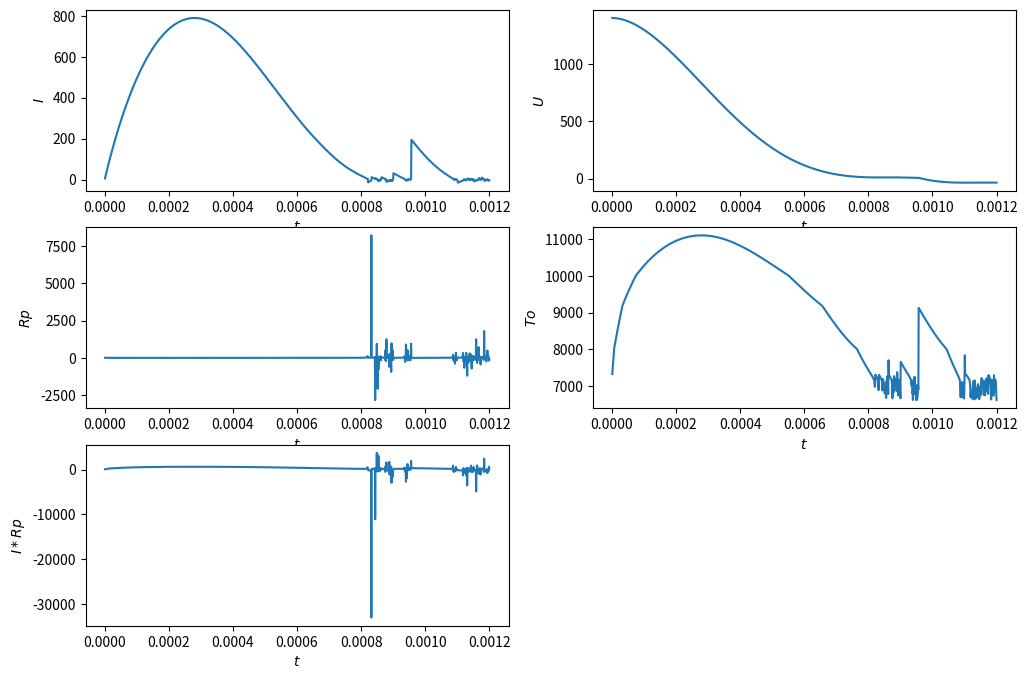

Python code for this plot:
import matplotlib.pyplot as plt
from matplotlib.widgets import TextBox
from math import *

tableI = [0.5, 1, 5, 10, 50, 200, 400, 800, 1200]
tableT0 = [6700, 6790, 7150, 7270, 8010, 9185, 10010, 11140, 12010]
tableM = [0.5, 0.55, 1.7, 3.0, 11.0, 32.0, 40.0, 41.0, 39.0]

tableT = [4000, 5000, 6000, 7000, 8000, 9000, 10000, 11000, 12000, 13000, 14000]
tableSigma = [0.031, 0.27, 2.05, 6.06, 12.0, 19.9, 29.6, 41.1, 54.1, 67.7, 81.5]

tw = 2000
grp = 0
gt0 = 0

Igraph = []
Ugraph = []
Tgraph = []
RPgraph = []
T0graph = []

def graf():
    gridsize = (3, 2)
    fig = plt.figure(figsize=(12, 8))
    ax1 = plt.subplot2grid(gridsize, (0, 0))
    ax1.set_xlabel('$t$')
    ax1.set_ylabel('$I$')

    ax2 = plt.subplot2grid(gridsize, (0, 1))
    ax2.set_xlabel('$t$')
    ax2.set_ylabel('$U$')

    ax3 = plt.subplot2grid(gridsize, (1, 0))
    ax3.set_xlabel('$t$')
    ax3.set_ylabel('$Rp$')

    ax4 = plt.subplot2grid(gridsize, (1, 1))
    ax4.set_xlabel('$t$')
    ax4.set_ylabel('$To$')

    ax5 = plt.subplot2grid(gridsize, (2, 0))
    ax5.set_xlabel('$t$')
    ax5.set_ylabel('$I*Rp$')

    ax1.plot(Tgraph, Igraph)
    ax2.plot(Tgraph, Ugraph)
    ax3.plot(Tgraph, RPgraph)
    ax4.plot(Tgraph, T0graph)

    IRPgraph = [x * y for x, y in zip(Igraph, RPgraph)]
    ax5.plot(Tgraph, IRPgraph)

    plt.show()

def interpolation(Y, tableY, table):
    imax = 0
    imin = 0
    for i in range(len(tableY)):
        if (Y > tableY[i]):
            imax = i
        else:
            imax = i
            break
    if (0 == imax):
        imax = 1
    imin = imax - 1

    return table[imin] + (table[imax] - table[imin]) / (tableY[imax] - tableY[imin]) * (Y - tableY[imin])

def Fint(I, z):
    t0 = interpolation(I, tableI, tableT0)
    global gt0
    gt0 = t0
    m = interpolation(I, tableI, tableM)
    t = t0 + (tw - t0) * (z ** m)
    sigma = interpolation(t, tableT, tableSigma)

    return sigma * z

def iint(I):
    a = 0
    b = 1
    n = 100
    h = (b - a) / n
    s = (Fint(I, a) + Fint(I, b)) / 2
    x = 0

    for i in range(n - 1):
        x = x + h
        s = s + Fint(I, x)
    s = s * h

    return s

def Rp(le, R, I):
    return le / (2 * pi * R * R * iint(I))

def f(I, U, le, R, Lk, Rk):
    global grp
    grp = Rp(le, R, fabs(I))
    return (U - (Rk + grp) * I) / Lk

def Inext(I, U, le, R, Lk, hn, Rk, Ck):
    k1 = f(I, U, le, R, Lk, Rk)
    q1 = g(I, Ck)
    k2 = f(I + hn * k1 / 2, U + hn * q1 / 2, le, R, Lk, Rk)
    q2 = g(I + hn * k1 / 2, Ck)
    k3 = f(I + hn * k2 / 2, U + hn * q2 / 2, le, R, Lk, Rk)
    q3 = g(I + hn * k2 / 2, Ck)
    k4 = f(I + hn * k3, U + hn * q3, le, R, Lk, Rk)
    q4 = g(I + hn * k3, Ck)
    return I + hn * (k1 + 2 * k2 + 2 * k3 + k4) / 6

def Inext_2(I, U, le, R, Lk, hn, Rk, Ck):
    k1 = f(I, U, le, R, Lk, Rk)
    q1 = g(I, Ck)
    k2 = f(I + hn * k1 / 2, U + hn * q1 / 2, le, R, Lk, Rk)
    q2 = g(I + hn * k1 / 2, Ck)
    return I + hn * (k1 + 2 * k2 + 2 * k3 + k4) / 6


def g(I, Ck):
    return -I / Ck

def Unext(I, U, le, R, Lk, hn, Rk, Ck):
    k1 = f(I, U, le, R, Lk, Rk)
    q1 = g(I, Ck)
    k2 = f(I + hn * k1 / 2, U + hn * q1 / 2, le, R, Lk, Rk)
    q2 = g(I + hn * k1 / 2, Ck)
    k3 = f(I + hn * k2 / 2, U + hn * q2 / 2, le, R, Lk, Rk)
    q3 = g(I + hn * k2 / 2, Ck)
    k4 = f(I + hn * k3, U + hn * q3, le, R, Lk, Rk)
    q4 = g(I + hn * k3, Ck)
    return U + hn * (q1 + 2 * q2 + 2 * q3 + q4) / 6

def Unext_2(I, U, le, R, Lk, hn, Rk, Ck):
    k1 = f(I, U, le, R, Lk, Rk)
    q1 = g(I, Ck)
    k2 = f(I + hn * k1 / 2, U + hn * q1 / 2, le, R, Lk, Rk)
    q2 = g(I + hn * k1 / 2, Ck)

    return U + hn * (q1 + 2 * q2 + 2 * q3 + q4) / 6


# def main():
    # R = 0.35
    # le = 12
    # Lk = 0.000187
    # Ck = 0.000268
    # Rk = 0.25
    # Uc = 1400
    # I = 0
    # hn = 0.000001
    # t = 0

    # for i in range(1200):
        # I = Inext(I, Uc, le, R, Lk, hn, Rk, Ck)
        # Uc = Unext(I, Uc, le, R, Lk, hn, Rk, Ck)
        # t += hn

        # Igraph.append(I)
        # Ugraph.append(Uc)
        # Tgraph.append(t)
        # RPgraph.append(grp)
        # T0graph.append(gt0)

    # graf()

def main():
    R = 0.35
    le = 12
    Lk = 0.000187
    Ck = 0.000268
    Rk = 0.25
    Uc = 1400
    I = 0
    hn = 0.000001
    t = 0

    for i in range(1200):
        I = Inext(I, Uc, le, R, Lk, hn, Rk, Ck)
        Uc = Unext(I, Uc, le, R, Lk, hn, Rk, Ck)
        t += hn

        Igraph.append(I)
        Ugraph.append(Uc)
        Tgraph.append(t)
        RPgraph.append(grp)
        T0graph.append(gt0)

    graf()
if __name__ == "__main__":
    main()
